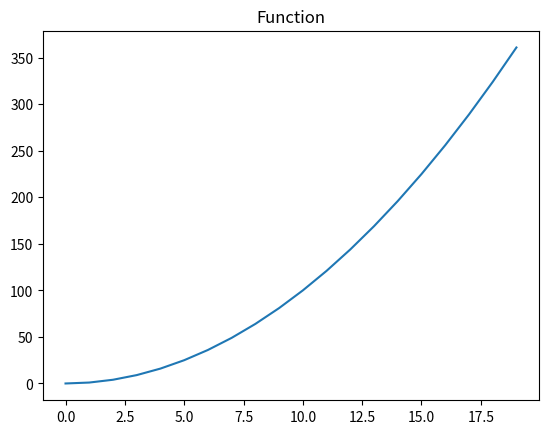

Reproduce this figure in Python.
import matplotlib.pyplot as plt
import numpy as np

a = np.array([[1,2,3],[4,5,6]])
print(a)

x = np.arange(20)
y = x**2
plt.figure("Image") # 图像窗口名称
plt.axis('on') # 关掉坐标轴为 off，一般默认是on的
plt.title("Function") # 图像题目
plt.plot(x,y)
plt.show()



print('\n'.join([''.join([('LoveDaLin'[(x-y)%8]if((x*0.05)**2+(y*0.1)**2-1)**3-(x*0.05)**2*(y*0.1)**3<=0else' ')for x in range(-30,30)])for y in range(15,-15,-1)]))